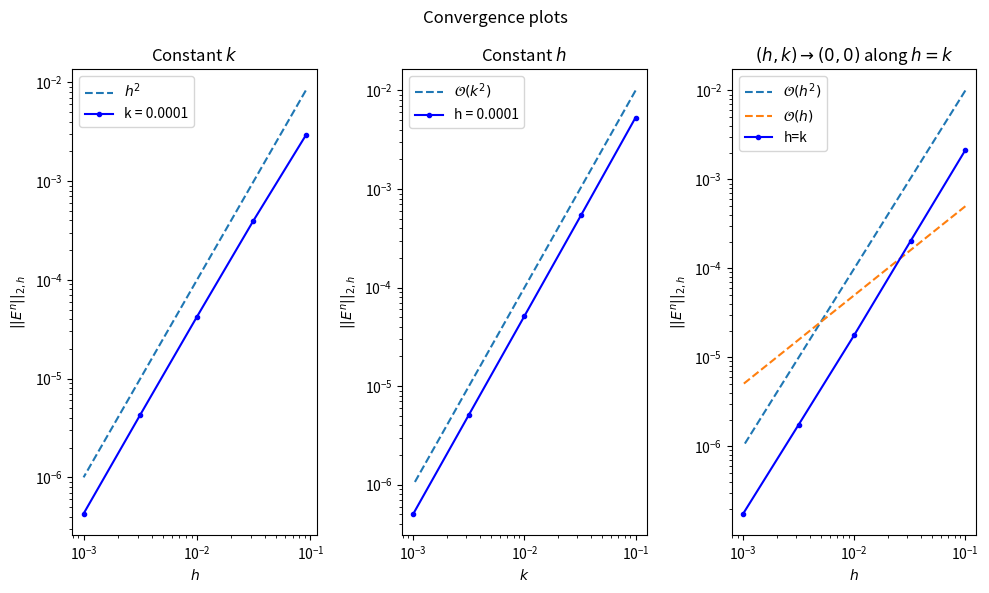

Recreate this plot in Python.
import numpy as np
import scipy as sp
import matplotlib.pyplot as plt
from typing import Callable


class ReacDiffSolver:
    """Solving the linear diffusion-reaction equation

        u_t = mu u_xx + a u

    using a modified Crank Nicholson scheme on the domain
    0 <= x <= 1, 0 <= t <= T, with boundary conditions
    u(0, x) = f(x), u(t, 0) = g1(t), u(t, 1) = g2(t).
    """

    def __init__(
        self,
        mu: float,
        a: float,
        f: Callable,
        g1: Callable,
        g2: Callable,
        alpha: float = 1,
    ):
        self.mu = mu
        self.a = a
        self.f = f
        self.g1 = g1
        self.g2 = g2
        self.alpha = alpha

    def solve(
        self, M: int, N: int, T: int = 1
    ) -> tuple[np.ndarray, np.ndarray, np.ndarray]:
        """M: number of inner grid points in space.
        N: number of steps in time.
        T: end time

        returns:
            array of size (N+1, M+2)
            array with points in space (M+2)
            array with points in time (N+1)
        """
        k = 1 / N  # step size in time
        h = 1 / (M + 1)  # step size in space
        r = self.mu * k / h**2

        sol = np.zeros((N + 1, M + 2))
        x = np.linspace(0, 1, M + 2)
        t = np.linspace(0, 1, N + 1)

        # set boundaries
        sol[0, :] = self.f(x)
        sol[1:, 0] = self.g1(t[1:])
        sol[1:, -1] = self.g2(t[1:])

        # construct the lhs of the system: A U* = b
        A = sp.sparse.diags(
            [-r / 2, 1 + r, -r / 2], offsets=[-1, 0, 1], shape=(M, M)
        ).tocsr()

        for n in range(N):
            Unm1 = sol[n, :-2]  # U_{n-1}
            Un = sol[n, 1:-1]   # U_{n}
            Unp1 = sol[n, 2:]   # U_{n+1}

            # solve equation for U* (implicit step)
            b = (1 + k * self.a) * Un + r / 2 * (Unm1 - 2 * Un + Unp1)
            b[0] += r / 2 * self.g1(t[n] + self.alpha * k)   # how to choose U_0^*?
            b[-1] += r / 2 * self.g2(t[n] + self.alpha * k)  # how to choose U_{M+1}^*?

            Ustar = sp.sparse.linalg.spsolve(A, b)

            # do a step forward in time (explicit step)
            sol[n + 1, 1:-1] = Ustar + k / 2 * (self.a * Ustar - self.a * Un)

        return sol, x, t


class ReacDiffTester:
    N_const = M_const = 10_000
    NUM_POINTS = 5

    def __init__(self, mu, a, b, phi):
        self.mu = mu
        self.a = a
        self.b = b
        self.phi = phi

        self.solver = ReacDiffSolver(
            mu=self.mu,
            a=self.a,
            f=lambda x: self.analytic(0, x),
            g1=lambda t: self.analytic(t, 0),
            g2=lambda t: self.analytic(t, 1),
            alpha=1,
        )

        self.analytic = lambda t, x: np.exp(
            (-self.mu * self.b**2 + self.a) * t
        ) * np.sin(self.b * x + self.phi)

    def generate_convergence_plots(self, filename):
        """Generates three convergence plots, where
        the global error is plotted against
        h (whilst keeping k constant),
        k (whilst keeping h constant) and
        h (whilst keeping k = h)
        """
        Ms = np.logspace(1, 3, self.NUM_POINTS, dtype=int) + 1
        Ns = np.logspace(1, 3, self.NUM_POINTS, dtype=int)

        errs = {
            "h": np.zeros(Ms.size, dtype=float),    # keep k constant and let h -> 0
            "k": np.zeros(Ms.size, dtype=float),    # keep h constant and let k -> 0
            "hk": np.zeros(Ms.size, dtype=float),   # let h = k -> 0
        }

        for i in range(self.NUM_POINTS):
            for c, _M, _N in (
                ("h", Ms[i], self.N_const),
                ("k", self.M_const, Ns[i]),
                ("hk", Ms[i], Ns[i]),
            ):
                sol, x, t = self.solver.solve(M=_M, N=_N)
                anal = self.analytic(*np.meshgrid(t, x)).T
                errs[c][i] = np.max(
                    1 / np.sqrt(x.size) * np.linalg.norm(sol - anal, ord=2, axis=1)
                )

        fig, axs = plt.subplots(1, 3, figsize=(10, 6))

        fig.suptitle("Convergence plots")

        axs[0].loglog(1 / Ms, (1 / Ms) ** 2, "--", label="$h^2$")
        axs[0].loglog(1 / Ms, errs["h"], ".-b", label=f"k = {1/self.N_const}")
        axs[0].set(
            xlabel=r"$h$",
            ylabel=r"$||E^n||_{2,h}$",
            title=r"Constant $k$",
        )

        axs[1].loglog(1 / Ns, (1 / Ns) ** 2, "--", label=r"$\mathcal{O}(k^2)$")
        axs[1].loglog(1 / Ns, errs["k"], ".-b", label=f"h = {1/self.M_const}")
        axs[1].set(
            xlabel=r"$k$",
            ylabel=r"$||E^n||_{2,h}$",
            title=r"Constant $h$",
        )

        axs[2].loglog(1 / Ns, (1 / Ns) ** 2, "--", label=r"$\mathcal{O}{(h^2)}$")
        axs[2].loglog(1 / Ns, 0.005 * 1 / Ns, "--", label=r"$\mathcal{O}{(h)}$")
        axs[2].loglog(1 / Ns, errs["hk"], ".-b", label="h=k")
        axs[2].set(
            xlabel=r"$h$",
            ylabel=r"$||E^n||_{2,h}$",
            title=r"$(h,k) \to (0,0)$ along $h=k$",
        )

        for i in (0, 1, 2):
            axs[i].legend()

        fig.tight_layout()
        fig.savefig(f"{filename}")


def plot3d(x, t, sol):
    fig = plt.figure(figsize=(16, 10))
    ax = fig.add_subplot(111, projection='3d')
    ax.plot_surface(*np.meshgrid(x, t), sol)
    ax.set_xlabel('x')
    ax.set_ylabel('t')
    plt.show()


def task1():
    mu = 1 / 5
    a = 1
    b = 3 / 2 * np.pi
    phi = 1 / 4 * np.pi

    tester = ReacDiffTester(mu=mu, a=a, b=b, phi=phi)
    tester.generate_convergence_plots("task1_error.pdf")


def main():
    task1()


if __name__ == "__main__":
    main()
